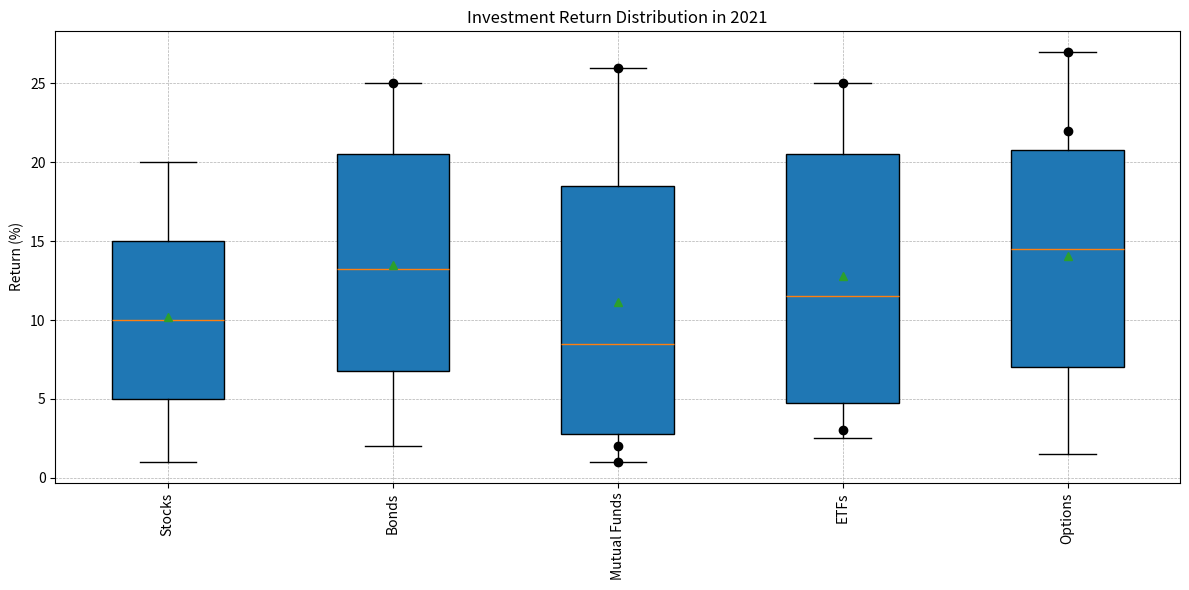

This figure's Python source: (Note: this script raises an exception after producing the figure.)

import matplotlib.pyplot as plt
import numpy as np

# Restructure data
labels = ["Stocks", "Bonds", "Mutual Funds", "ETFs", "Options"]
stocks_data = [1, 5, 10, 15, 20]
bonds_data = [2, 5.5, 10.5, 16, 22, 25]
mutual_funds_data = [3, 6, 11, 17, 23, 1, 2, 26]
etfs_data = [2.5, 6.5, 11.5, 17.5, 23.5, 3, 25]
options_data = [1.5, 4.5, 9.5, 14.5, 19.5, 22, 27]
data = [stocks_data, bonds_data, mutual_funds_data, etfs_data, options_data]

# Create figure
fig = plt.figure(figsize=(12, 6))
ax = fig.add_subplot(111)

# Plot boxplot
bp = ax.boxplot(data, labels=labels, patch_artist=True, showmeans=True)

# Formatting
ax.set_title("Investment Return Distribution in 2021")
ax.set_ylabel("Return (%)")
ax.grid(True, ls="--", lw=.5)
ax.set_axisbelow(True)

# Outliers
outlier_list = [
    (stocks_data, []),
    (bonds_data, [25]),
    (mutual_funds_data, [1, 2, 26]),
    (etfs_data, [3, 25]),
    (options_data, [22, 27])
]

for i, (outlier_data, outlier_points) in enumerate(outlier_list):
    x = i + 1
    for point in outlier_points:
        if len(outlier_points) > 0:
            ax.plot(x, point, marker="o", color="black")

# Fonts
font = {
    "family": "DejaVu Sans",
    "size": 10
}
plt.rc("font", **font)
plt.xticks(rotation=90)

# Tight layout
fig.tight_layout()
plt.savefig("/cpfs01/user/yehancheng/workspace/datasets/SimChartV2/demo/box/png/2_202312251044.png")
plt.clf()
